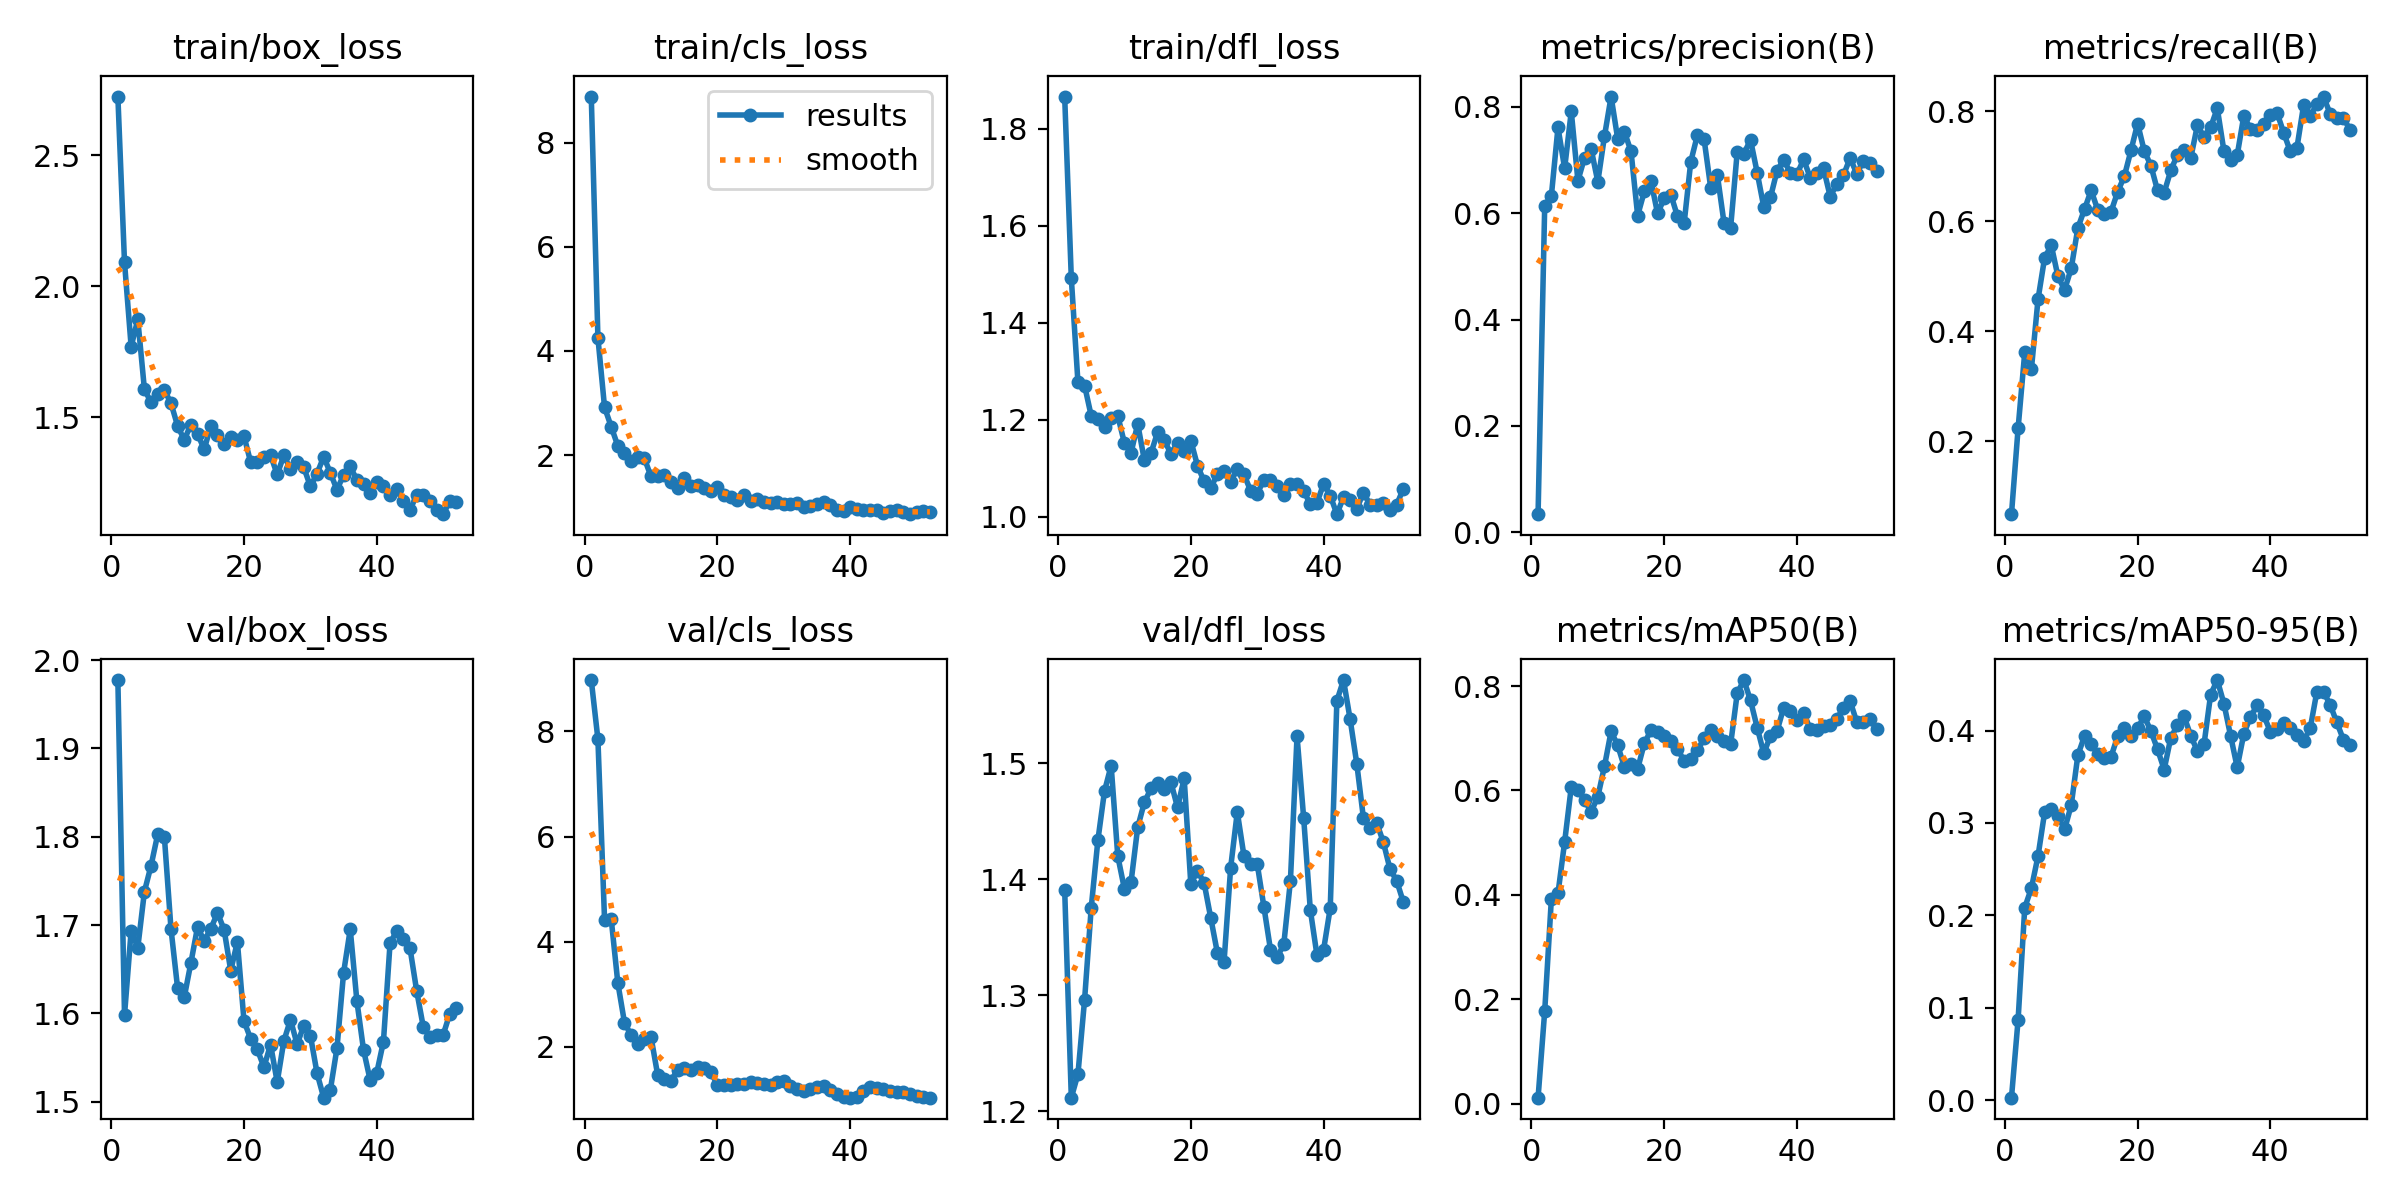

Source data for this figure (header and first rows):
epoch, time, train/box_loss, train/cls_loss, train/dfl_loss, metrics/precision(B), metrics/recall(B), metrics/mAP50(B), metrics/mAP50-95(B), val/box_loss, val/cls_loss, val/dfl_loss, lr/pg0, lr/pg1, lr/pg2
1, 3.841, 2.724, 8.882, 1.866, 0.03417, 0.06701, 0.01186, 0.00264, 1.977, 8.98, 1.391, 9.996e-05, 9.996e-05, 9.996e-05
2, 6.075, 2.091, 4.251, 1.491, 0.6144, 0.2233, 0.1776, 0.08717, 1.598, 7.853, 1.212, 0.0002057, 0.0002057, 0.0002057
3, 8.224, 1.769, 2.919, 1.277, 0.6324, 0.3614, 0.3919, 0.2084, 1.694, 4.414, 1.232, 0.0003087, 0.0003087, 0.0003087
4, 10.34, 1.873, 2.547, 1.27, 0.7612, 0.3305, 0.4032, 0.2294, 1.674, 4.433, 1.296, 0.0004091, 0.0004091, 0.0004091
5, 12.79, 1.606, 2.177, 1.208, 0.6843, 0.4579, 0.5014, 0.2641, 1.738, 3.211, 1.376, 0.0005067, 0.0005067, 0.0005067
6, 14.82, 1.556, 2.033, 1.201, 0.7912, 0.5337, 0.6068, 0.3117, 1.767, 2.459, 1.434, 0.0006017, 0.0006017, 0.0006017
7, 16.66, 1.59, 1.896, 1.184, 0.6611, 0.5557, 0.6009, 0.3155, 1.803, 2.214, 1.476, 0.000694, 0.000694, 0.000694
8, 18.48, 1.604, 1.968, 1.204, 0.7042, 0.4994, 0.5815, 0.3073, 1.8, 2.056, 1.498, 0.0007608, 0.0007608, 0.0007608
9, 20.16, 1.553, 1.936, 1.208, 0.7204, 0.475, 0.5594, 0.2929, 1.696, 2.152, 1.42, 0.0007505, 0.0007505, 0.0007505
10, 21.83, 1.466, 1.591, 1.152, 0.659, 0.514, 0.588, 0.3192, 1.628, 2.183, 1.392, 0.0007402, 0.0007402, 0.0007402
11, 23.46, 1.413, 1.603, 1.132, 0.7446, 0.5874, 0.6464, 0.3733, 1.619, 1.461, 1.398, 0.0007299, 0.0007299, 0.0007299
12, 25.09, 1.472, 1.624, 1.191, 0.8192, 0.6215, 0.7132, 0.394, 1.657, 1.389, 1.445, 0.0007196, 0.0007196, 0.0007196
13, 26.7, 1.437, 1.484, 1.116, 0.7393, 0.6558, 0.6862, 0.3849, 1.698, 1.348, 1.466, 0.0007093, 0.0007093, 0.0007093
14, 28.38, 1.377, 1.364, 1.131, 0.7533, 0.6202, 0.6451, 0.3744, 1.682, 1.561, 1.478, 0.000699, 0.000699, 0.000699
15, 30.03, 1.466, 1.559, 1.174, 0.7161, 0.6132, 0.6503, 0.3701, 1.696, 1.597, 1.483, 0.0006887, 0.0006887, 0.0006887
16, 31.74, 1.433, 1.403, 1.157, 0.5955, 0.6171, 0.6416, 0.3717, 1.714, 1.558, 1.478, 0.0006784, 0.0006784, 0.0006784
17, 33.39, 1.396, 1.425, 1.13, 0.6408, 0.6533, 0.6901, 0.3939, 1.695, 1.612, 1.484, 0.0006681, 0.0006681, 0.0006681
18, 35.06, 1.425, 1.361, 1.152, 0.6605, 0.6815, 0.7155, 0.4031, 1.648, 1.595, 1.462, 0.0006578, 0.0006578, 0.0006578
19, 36.71, 1.413, 1.317, 1.135, 0.5995, 0.7284, 0.7114, 0.394, 1.681, 1.513, 1.487, 0.0006474, 0.0006474, 0.0006474
20, 38.4, 1.427, 1.38, 1.157, 0.6277, 0.7774, 0.7045, 0.4024, 1.591, 1.274, 1.396, 0.0006371, 0.0006371, 0.0006371
21, 40.03, 1.328, 1.241, 1.105, 0.635, 0.7274, 0.6949, 0.4154, 1.571, 1.268, 1.407, 0.0006268, 0.0006268, 0.0006268
22, 41.71, 1.329, 1.201, 1.073, 0.594, 0.7009, 0.6801, 0.3994, 1.559, 1.272, 1.397, 0.0006165, 0.0006165, 0.0006165
23, 43.35, 1.346, 1.131, 1.058, 0.5808, 0.6556, 0.6562, 0.3797, 1.539, 1.289, 1.367, 0.0006062, 0.0006062, 0.0006062
24, 44.99, 1.355, 1.233, 1.088, 0.6968, 0.6518, 0.6611, 0.3578, 1.565, 1.284, 1.337, 0.0005959, 0.0005959, 0.0005959
25, 46.62, 1.281, 1.121, 1.093, 0.7468, 0.6922, 0.6766, 0.3924, 1.522, 1.334, 1.328, 0.0005856, 0.0005856, 0.0005856
26, 48.28, 1.354, 1.158, 1.072, 0.7395, 0.7208, 0.6998, 0.4056, 1.569, 1.314, 1.41, 0.0005753, 0.0005753, 0.0005753
27, 50.04, 1.301, 1.098, 1.099, 0.648, 0.7288, 0.7153, 0.4154, 1.593, 1.293, 1.458, 0.000565, 0.000565, 0.000565
28, 51.62, 1.33, 1.077, 1.087, 0.6721, 0.7144, 0.7053, 0.3943, 1.565, 1.278, 1.42, 0.0005547, 0.0005547, 0.0005547
29, 53.25, 1.308, 1.092, 1.054, 0.5825, 0.774, 0.694, 0.3778, 1.586, 1.321, 1.413, 0.0005444, 0.0005444, 0.0005444
30, 54.84, 1.235, 1.064, 1.047, 0.5726, 0.7534, 0.6882, 0.385, 1.575, 1.355, 1.413, 0.0005341, 0.0005341, 0.0005341
31, 56.47, 1.285, 1.065, 1.076, 0.7158, 0.7704, 0.7863, 0.4389, 1.532, 1.245, 1.377, 0.0005237, 0.0005237, 0.0005237
32, 58.15, 1.348, 1.079, 1.075, 0.7121, 0.8052, 0.8115, 0.4546, 1.505, 1.184, 1.339, 0.0005134, 0.0005134, 0.0005134
33, 59.89, 1.287, 1.005, 1.062, 0.7377, 0.7274, 0.7724, 0.4291, 1.513, 1.161, 1.333, 0.0005031, 0.0005031, 0.0005031
34, 61.56, 1.223, 1.024, 1.044, 0.6764, 0.7104, 0.7206, 0.3944, 1.561, 1.19, 1.344, 0.0004928, 0.0004928, 0.0004928
35, 63.21, 1.279, 1.054, 1.068, 0.6114, 0.7198, 0.6711, 0.3601, 1.646, 1.232, 1.398, 0.0004825, 0.0004825, 0.0004825
36, 64.84, 1.312, 1.104, 1.067, 0.6295, 0.7916, 0.7047, 0.3966, 1.695, 1.253, 1.523, 0.0004722, 0.0004722, 0.0004722
37, 66.47, 1.259, 1.035, 1.053, 0.68, 0.767, 0.7141, 0.4147, 1.614, 1.176, 1.453, 0.0004619, 0.0004619, 0.0004619
38, 68.14, 1.246, 0.9436, 1.025, 0.7006, 0.7659, 0.7588, 0.4273, 1.559, 1.09, 1.374, 0.0004516, 0.0004516, 0.0004516
39, 69.92, 1.209, 0.9213, 1.028, 0.6757, 0.7772, 0.7516, 0.4164, 1.525, 1.043, 1.335, 0.0004413, 0.0004413, 0.0004413
40, 71.56, 1.254, 1.003, 1.067, 0.6734, 0.7921, 0.7348, 0.3986, 1.533, 1.03, 1.339, 0.000431, 0.000431, 0.000431
41, 73.18, 1.238, 0.9714, 1.043, 0.7011, 0.7968, 0.7492, 0.4013, 1.568, 1.045, 1.375, 0.0004207, 0.0004207, 0.0004207
42, 74.88, 1.203, 0.9497, 1.005, 0.6664, 0.7607, 0.717, 0.4083, 1.68, 1.157, 1.554, 0.0004104, 0.0004104, 0.0004104
43, 76.47, 1.225, 0.9545, 1.04, 0.6759, 0.7265, 0.7149, 0.4029, 1.693, 1.235, 1.572, 0.0004, 0.0004, 0.0004
44, 78.21, 1.179, 0.9379, 1.034, 0.6841, 0.7336, 0.7244, 0.3951, 1.685, 1.214, 1.538, 0.0003897, 0.0003897, 0.0003897
45, 79.84, 1.145, 0.8814, 1.016, 0.6312, 0.8105, 0.7261, 0.3889, 1.674, 1.187, 1.5, 0.0003794, 0.0003794, 0.0003794
46, 81.45, 1.203, 0.9199, 1.049, 0.6547, 0.7905, 0.7373, 0.4025, 1.626, 1.162, 1.453, 0.0003691, 0.0003691, 0.0003691
47, 83.15, 1.202, 0.9501, 1.024, 0.6714, 0.8132, 0.7581, 0.4421, 1.585, 1.134, 1.444, 0.0003588, 0.0003588, 0.0003588
48, 84.8, 1.181, 0.9123, 1.024, 0.7038, 0.8264, 0.7713, 0.4419, 1.573, 1.127, 1.449, 0.0003485, 0.0003485, 0.0003485
49, 86.5, 1.147, 0.8671, 1.028, 0.6741, 0.795, 0.7311, 0.4279, 1.576, 1.104, 1.432, 0.0003382, 0.0003382, 0.0003382
50, 88.09, 1.129, 0.9001, 1.013, 0.6985, 0.7882, 0.731, 0.4088, 1.576, 1.058, 1.409, 0.0003279, 0.0003279, 0.0003279
51, 89.86, 1.18, 0.9334, 1.024, 0.694, 0.7875, 0.7366, 0.3901, 1.6, 1.042, 1.399, 0.0003176, 0.0003176, 0.0003176
52, 91.5, 1.177, 0.9166, 1.057, 0.6789, 0.7656, 0.7171, 0.3847, 1.606, 1.028, 1.381, 0.0003073, 0.0003073, 0.0003073
